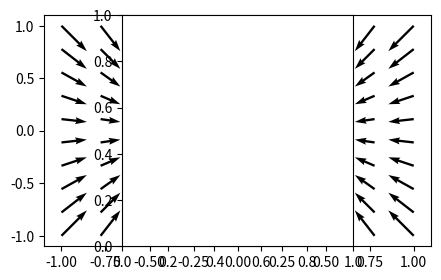

The matplotlib source for this figure:
#!/usr/bin/env python3
# -*- coding: utf-8 -*-
"""
Created on Mon Feb 20 02:26:25 2017

@author: Creative
"""

import numpy as np
import matplotlib.pyplot as plt
from mpl_toolkits.mplot3d import axes3d
import matplotlib.cm as cm
from pylab import rcParams
rcParams['figure.figsize'] = 5,3

#vector plot 
x = np.linspace(-1,1,10)
y = np.linspace(-1,1,10)

xv,yv = np.meshgrid(x,y)
#meshgrid is 2d grid : (xv,yv) provides the coordinates as the points
#in a mesh of Nx*Ny grid

plt.figure()
plt.quiver(xv,yv,-xv**1,-yv**1)
#quiver = arrow : at the points (xv,yv) make 
#vector of (-xv,-xy)
plt.axes().set_aspect('equal')
"""
plt.xlabel(r'$x$', fontsize=20)
plt.ylabel(r'$y$', fontsize=20)
plt.xticks(np.linspace(-1, 1, 5, endpoint=True))
plt.yticks(np.linspace(-1, 1, 5, endpoint=True))

plt.tight_layout()
plt.savefig('vectorplt.png')"""
plt.show()